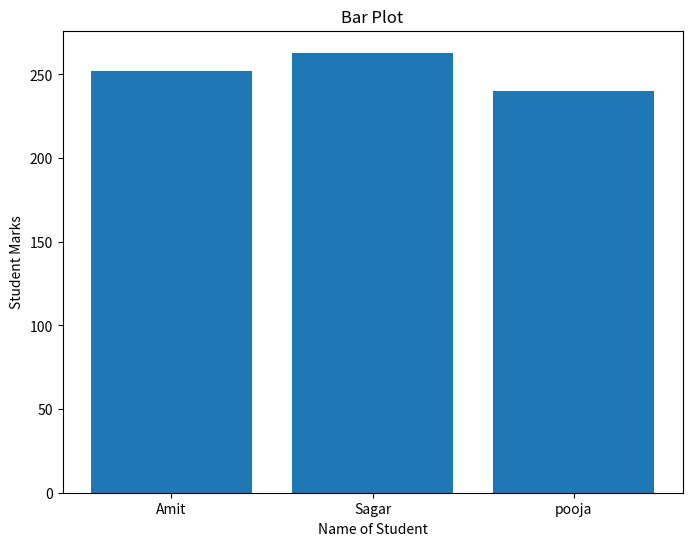

Python code for this plot:
########################################################################
#
# Name:         A23Q7.py
# Description:  Program which Implemented Pandas assignement -> pie chart
# Author:       Pradhumnya Changdev Kalsait.
# Date:         19/07/25
#
########################################################################

import pandas as pd
import matplotlib.pyplot as plt



def dataFrame():
    data = {
        'Name': ['Amit','Sagar','pooja'],
        'Math': [85, 90, 78],
        'Science': [92, 88, 80],
        'English': [75, 85, 82],
    }

    df = pd.DataFrame(data)

    print("DataFreame is:")
    print(df)

    print("Adding New Column as total:")
    df['Total'] = df[['Math', 'Science', 'English']].sum(axis=1)

    plt.figure(figsize=(8,6))
    plt.bar(df['Name'],df['Total'])
    plt.xlabel("Name of Student")
    plt.ylabel("Student Marks")
    plt.title("Bar Plot")
    plt.show()
    

    

def main():
    dataFrame()

if(__name__ == "__main__"):
    main()